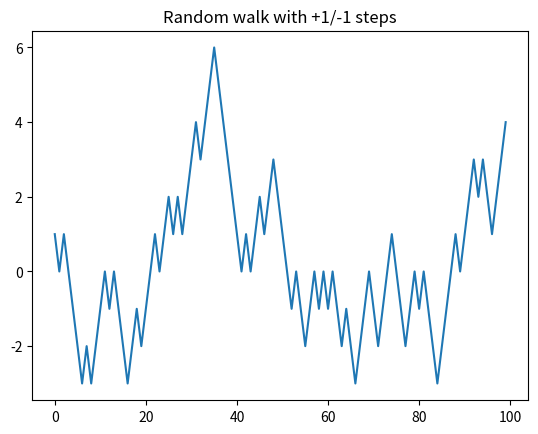

Recreate this plot in Python.
# [redacted]
#계단 오르내리기 예제 - 파이썬
import random

position = 0
walk = [] #계단 위치 리스트
steps = 100
for i in range(steps): #100회 반복
    if random.randint(0,1): # 0<= n <=1 인 난수 발생, 1이면 참
        step = 1 #계단 오르기
    else:
        step = -1 #계단 내리기

    position += step #계단 위치 값 갱신
    walk.append(position) #리스트에 추가

import matplotlib.pyplot as plt

x = range(steps)  #x축 : 0~99(100회 반복)
plt.title("Random walk with +1/-1 steps")
plt.plot(x,walk)
plt.show()